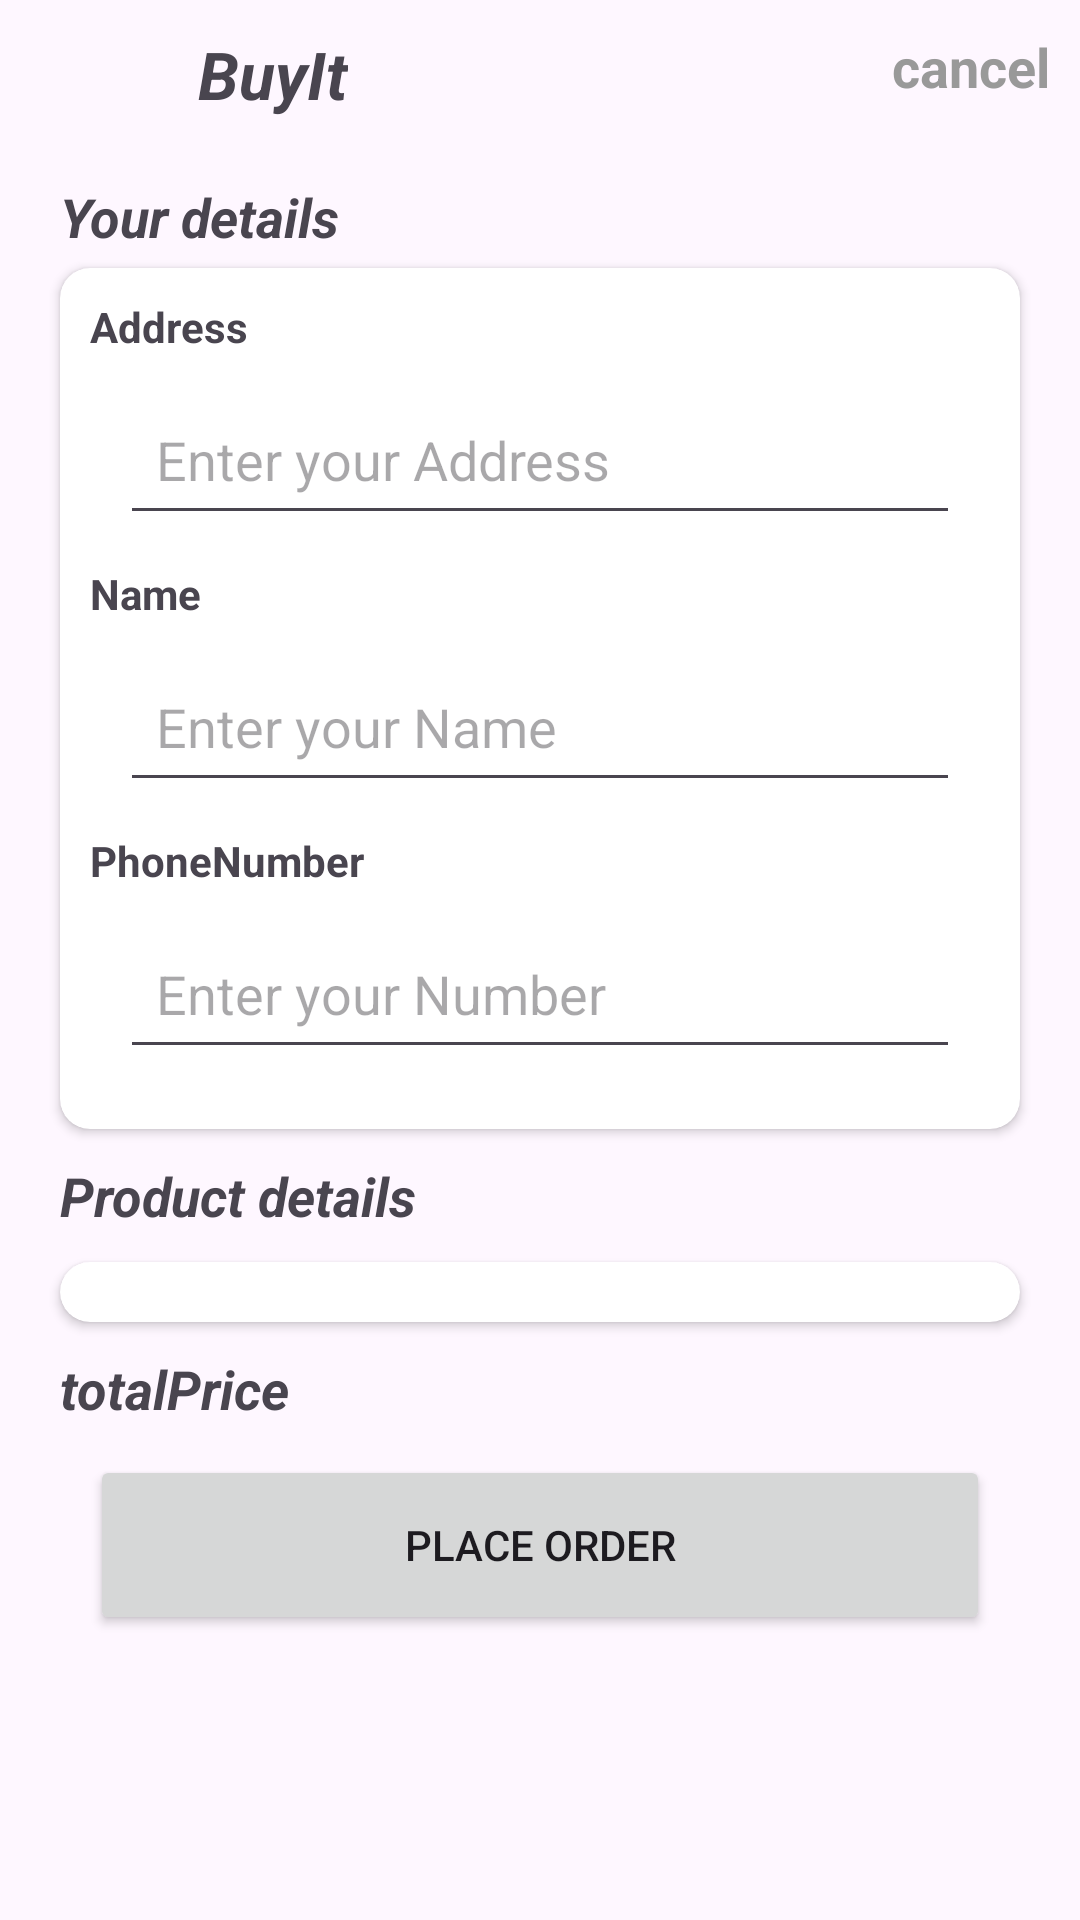

This screen was rendered from an Android layout file. Write that file and the resources it references.
<!-- AndroidManifest.xml: application theme Theme.Moon -->
<!-- res/layout/activity_checkout.xml -->
<?xml version="1.0" encoding="utf-8"?>
<androidx.constraintlayout.widget.ConstraintLayout xmlns:android="http://schemas.android.com/apk/res/android"
    xmlns:app="http://schemas.android.com/apk/res-auto"
    xmlns:tools="http://schemas.android.com/tools"
    android:layout_width="match_parent"
    android:layout_height="match_parent"
    tools:context=".screens.activities.CheckoutActivity">

    <ImageView
        android:id="@+id/img"
        android:layout_width="40dp"
        android:layout_height="40dp"
        android:layout_marginLeft="16dp"
        android:src="@drawable/shopping"
        android:layout_marginTop="10dp"
        app:layout_constraintLeft_toLeftOf="parent"
        app:layout_constraintTop_toTopOf="parent" />

    <TextView
        android:layout_width="wrap_content"
        android:layout_height="wrap_content"
        android:text="BuyIt"
        android:textSize="22sp"
        android:textStyle="bold|italic"
        app:layout_constraintLeft_toRightOf="@id/img"
        app:layout_constraintTop_toTopOf="parent"
        android:layout_marginTop="10dp"
        android:layout_marginLeft="10dp"
        />

    <TextView
        android:id="@+id/cancel"
        android:layout_width="wrap_content"
        android:layout_height="wrap_content"
        app:layout_constraintTop_toTopOf="parent"
        app:layout_constraintRight_toRightOf="parent"
        android:text="cancel"
        android:textSize="18sp"
        android:layout_marginTop="10dp"
        android:textStyle="bold"
        android:layout_marginRight="10dp"
        android:textColor="#999"/>

    <ScrollView
        android:layout_width="match_parent"
        android:layout_height="match_parent"
        app:layout_constraintTop_toTopOf="parent"
        app:layout_constraintLeft_toLeftOf="parent"
        android:orientation="vertical"
        android:layout_marginTop="60dp"

        >
        <LinearLayout
            android:layout_width="match_parent"
            android:layout_height="match_parent"
            android:orientation="vertical">

            <TextView
                android:layout_width="wrap_content"
                android:layout_height="wrap_content"
                app:layout_constraintTop_toTopOf="parent"
                app:layout_constraintLeft_toLeftOf="parent"
                android:text="Your details"
                android:layout_marginLeft="20dp"
                android:textSize="18sp"
                android:textStyle="bold|italic"/>

            <androidx.cardview.widget.CardView
                android:layout_width="match_parent"
                android:layout_height="wrap_content"
                app:layout_constraintTop_toTopOf="parent"
                app:layout_constraintLeft_toLeftOf="parent"
                app:layout_constraintRight_toRightOf="parent"
                android:layout_marginTop="5dp"
                android:layout_marginLeft="20dp"
                android:layout_marginRight="20dp"
                app:cardCornerRadius="10dp"
                >
                <LinearLayout
                    android:layout_width="match_parent"
                    android:layout_height="match_parent"
                    android:layout_margin="10dp"
                    android:orientation="vertical">
                    <TextView
                        android:layout_width="wrap_content"
                        android:layout_height="wrap_content"
                        android:text="Address"
                        android:textSize="14sp"
                        android:textStyle="bold"/>
                    <EditText
                        android:id="@+id/address"
                        android:layout_width="match_parent"
                        android:layout_height="50dp"
                        android:padding="12dp"
                        app:layout_constraintLeft_toLeftOf="parent"
                        app:layout_constraintLeft_toRightOf="parent"
                        app:layout_constraintTop_toTopOf="parent"
                        android:layout_margin="10dp"
                        android:hint="Enter your Address"
                        android:autofillHints="no"
                        android:inputType="text" />

                    <TextView
                        android:layout_width="wrap_content"
                        android:layout_height="wrap_content"
                        android:text="Name"
                        android:textSize="14sp"
                        android:textStyle="bold"/>
                    <EditText
                        android:id="@+id/name"
                        android:layout_width="match_parent"
                        android:layout_height="50dp"
                        android:padding="12dp"
                        app:layout_constraintLeft_toLeftOf="parent"
                        app:layout_constraintLeft_toRightOf="parent"
                        app:layout_constraintTop_toTopOf="parent"
                        android:layout_margin="10dp"
                        android:hint="Enter your Name"
                        android:autofillHints="no"
                        android:inputType="text" />

                    <TextView
                        android:layout_width="wrap_content"
                        android:layout_height="wrap_content"
                        android:text="PhoneNumber"
                        android:textSize="14sp"
                        android:textStyle="bold"/>
                    <EditText
                        android:id="@+id/number"
                        android:layout_width="match_parent"
                        android:layout_height="50dp"
                        android:padding="12dp"
                        app:layout_constraintLeft_toLeftOf="parent"
                        app:layout_constraintLeft_toRightOf="parent"
                        app:layout_constraintTop_toTopOf="parent"
                        android:layout_margin="10dp"
                        android:hint="Enter your Number"
                        android:autofillHints="no"
                        android:inputType="text" />
                </LinearLayout>
            </androidx.cardview.widget.CardView>

            <TextView
                android:layout_width="wrap_content"
                android:layout_height="wrap_content"
                app:layout_constraintTop_toTopOf="parent"
                app:layout_constraintLeft_toLeftOf="parent"
                android:text="Product details"
                android:layout_marginLeft="20dp"
                android:textSize="18sp"
                android:layout_marginTop="10dp"
                android:textStyle="bold|italic"/>

            <androidx.cardview.widget.CardView
                android:layout_width="match_parent"
                android:layout_height="wrap_content"
                android:layout_marginTop="10dp"
                android:layout_marginLeft="20dp"
                android:layout_marginRight="20dp"
                app:cardCornerRadius="10dp"
                >
                <androidx.recyclerview.widget.RecyclerView
                    android:id="@+id/recyclerView"
                    android:layout_width="match_parent"
                    android:layout_height="match_parent"
                    android:layout_margin="10dp"
                    />
            </androidx.cardview.widget.CardView>

            <TextView
                android:id="@+id/totalPrice"
                android:layout_width="wrap_content"
                android:layout_height="wrap_content"
                android:text="totalPrice"
                android:layout_marginLeft="20dp"
                android:layout_marginTop="10dp"
                android:textSize="18sp"
                android:textStyle="bold|italic"/>


            <Button
                android:id="@+id/placeOrder"
                android:layout_width="match_parent"
                android:layout_height="60dp"
                android:layout_marginLeft="30dp"
                android:layout_marginRight="30dp"
                android:layout_marginTop="10dp"
                android:text="Place Order"
                />

        </LinearLayout>

    </ScrollView>




</androidx.constraintlayout.widget.ConstraintLayout>
<!-- resources referenced by this layout -->
<resources>
  <style name="Theme.Moon" parent="Base.Theme.Moon" />
  <style name="Base.Theme.Moon" parent="Theme.Material3.DayNight.NoActionBar">
          <item name="colorPrimary">@color/purple_500</item>
          <item name="colorPrimaryVariant">@color/purple_700</item>
          <item name="colorOnPrimary">@color/white</item>
  
  
          <item name="colorSecondary">@color/teal_200</item>
          <item name="colorSecondaryVariant">@color/teal_700</item>
          <item name="colorOnSecondary">@color/black</item>
      </style>
  <color name="purple_500">#FF6200EE</color>
  <color name="purple_700">#FF3700B3</color>
  <color name="white">#FFFFFFFF</color>
  <color name="teal_200">#FF03DAC5</color>
  <color name="teal_700">#FF018786</color>
  <color name="black">#FF000000</color>
</resources>
